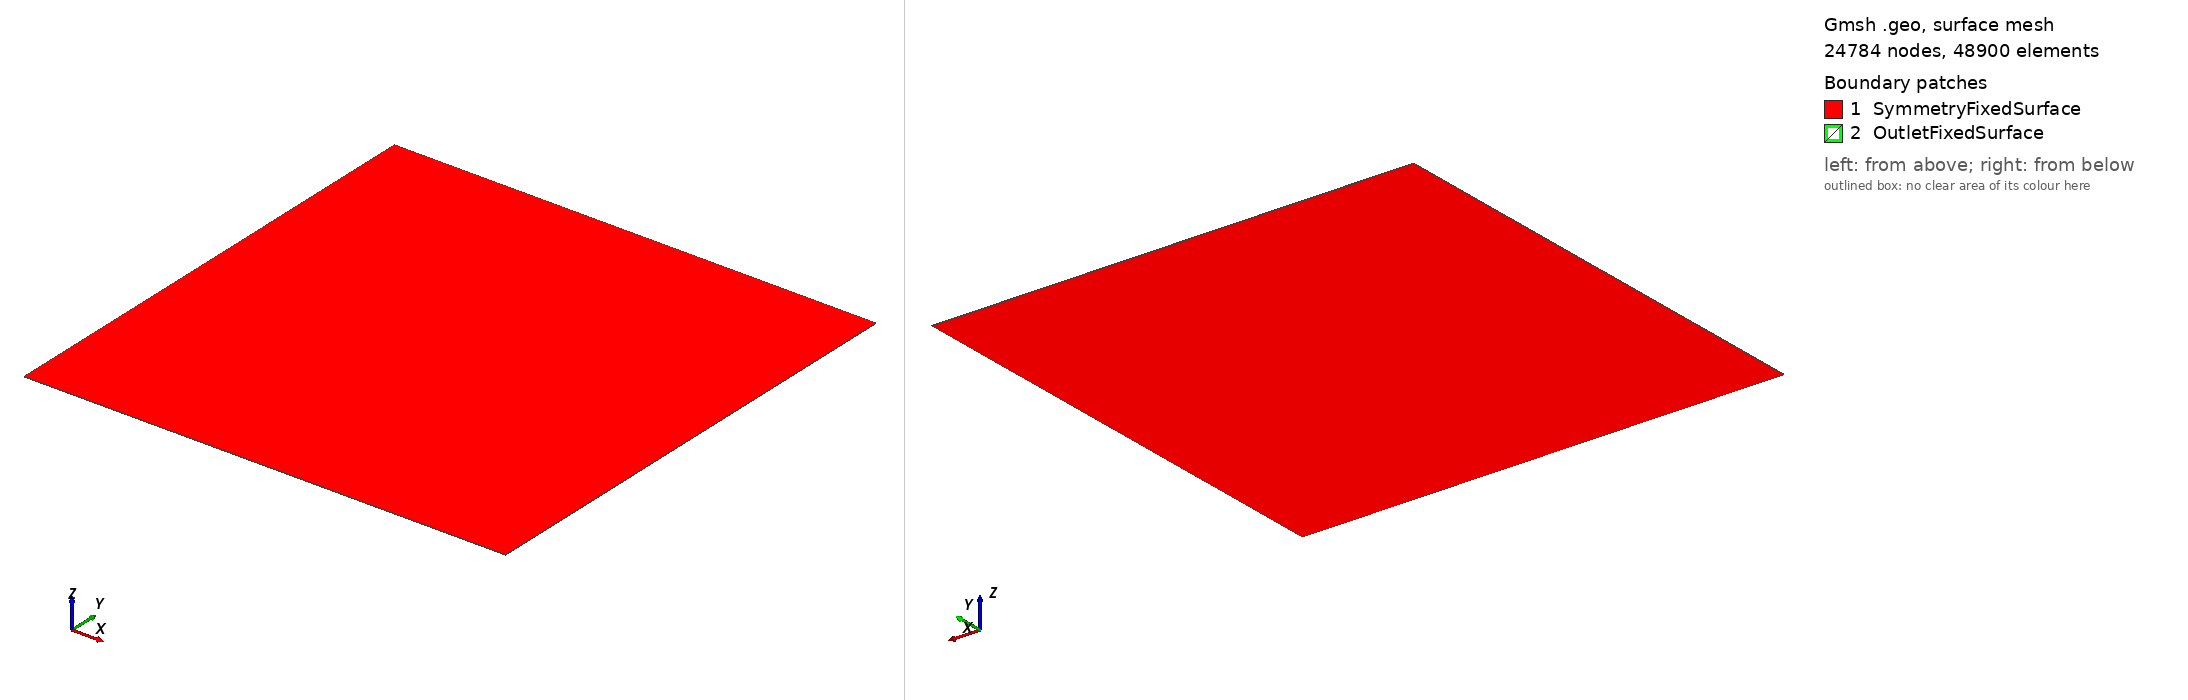

Gmsh geometry script, surface-meshed: 24784 nodes, 48900 surface elements. Boundary patches (legend numbers): 1 SymmetryFixedSurface, 2 OutletFixedSurface. Left view from above one corner, right view from below the opposite corner. Legend entries are the model's physical surfaces. The drawing asked Gmsh for element sizes between 1% and 20% of the model's largest extent; the script's own settings can give other sizes.

=== fluid.geo (drawn) ===
L = 20;

cl_bg = 0.4;
cl = 0.01;

///////////////////////////////////////////
// Background grid                       //
///////////////////////////////////////////
Point(1000) = {-L, -L, 0, cl_bg};
Point(2000) = { L, -L, 0, cl_bg};
Point(3000) = { L,  L, 0, cl_bg};
Point(4000) = {-L,  L, 0, cl_bg};

Line(1000) = {1000, 2000};
Line(2000) = {2000, 3000};
Line(3000) = {3000, 4000};
Line(4000) = {4000, 1000};
//Line Loop(1000) = {4000, 1000, 2000, 3000};
//Plane Surface(1000) = {1000};
///////////////////////////////////////////

Point(1) = {1.009, 0, 0, cl};
Point(2) = {1, 0.001260008, 0, cl};
Point(3) = {0.9916771, 0.002421815, 0, cl};
Point(4) = {0.9803641, 0.003982081, 0, cl};
Point(5) = {0.9672595, 0.005762787, 0, cl};
Point(6) = {0.9527094, 0.007707236, 0, cl};
Point(7) = {0.9371906, 0.009744296, 0, cl};
Point(8) = {0.9211099, 0.01181607, 0, cl};
Point(9) = {0.9047307999999999, 0.0138865, 0, cl};
Point(10) = {0.8881992, 0.01593653, 0, cl};
Point(11) = {0.8715892, 0.01795701, 0, cl};
Point(12) = {0.8549376, 0.01994385, 0, cl};
Point(13) = {0.8382623, 0.02189531, 0, cl};
Point(14) = {0.8215725, 0.02381073, 0, cl};
Point(15) = {0.8048729999999999, 0.02568986, 0, cl};
Point(16) = {0.7881667999999999, 0.02753255, 0, cl};
Point(17) = {0.7714558, 0.02933864, 0, cl};
Point(18) = {0.7547417, 0.03110792, 0, cl};
Point(19) = {0.7380258, 0.03284002, 0, cl};
Point(20) = {0.7213095, 0.03453448, 0, cl};
Point(21) = {0.7045939, 0.03619067, 0, cl};
Point(22) = {0.6878803, 0.03780786, 0, cl};
Point(23) = {0.6711702000000001, 0.03938511, 0, cl};
Point(24) = {0.6544646, 0.0409214, 0, cl};
Point(25) = {0.6377649, 0.0424155, 0, cl};
Point(26) = {0.6210726, 0.04386605, 0, cl};
Point(27) = {0.6043889, 0.04527152, 0, cl};
Point(28) = {0.5877154, 0.04663023, 0, cl};
Point(29) = {0.5710534, 0.04794029, 0, cl};
Point(30) = {0.5544045, 0.04919968, 0, cl};
Point(31) = {0.5377704, 0.05040617, 0, cl};
Point(32) = {0.5211527, 0.05155735, 0, cl};
Point(33) = {0.5045532, 0.05265064, 0, cl};
Point(34) = {0.4879739, 0.05368321, 0, cl};
Point(35) = {0.4714165, 0.05465208, 0, cl};
Point(36) = {0.4548835, 0.05555401, 0, cl};
Point(37) = {0.4383771, 0.05638554, 0, cl};
Point(38) = {0.4218997, 0.057143, 0, cl};
Point(39) = {0.4054542, 0.05782244, 0, cl};
Point(40) = {0.3890436, 0.05841963, 0, cl};
Point(41) = {0.3726712, 0.0589301, 0, cl};
Point(42) = {0.3563408, 0.05934903, 0, cl};
Point(43) = {0.3400566, 0.0596713, 0, cl};
Point(44) = {0.3238232, 0.05989145, 0, cl};
Point(45) = {0.3076463, 0.06000361, 0, cl};
Point(46) = {0.291532, 0.06000153, 0, cl};
Point(47) = {0.2754877, 0.05987851, 0, cl};
Point(48) = {0.259522, 0.05962738, 0, cl};
Point(49) = {0.2436452, 0.05924045, 0, cl};
Point(50) = {0.2278701, 0.05870954, 0, cl};
Point(51) = {0.2122123, 0.05802592, 0, cl};
Point(52) = {0.1966916, 0.05718042, 0, cl};
Point(53) = {0.1813339, 0.05616355, 0, cl};
Point(54) = {0.1661736, 0.05496589, 0, cl};
Point(55) = {0.1512578, 0.05357879, 0, cl};
Point(56) = {0.1366514, 0.05199574, 0, cl};
Point(57) = {0.122444, 0.0502146, 0, cl};
Point(58) = {0.1087562, 0.04824109, 0, cl};
Point(59) = {0.09574083, 0.04609296, 0, cl};
Point(60) = {0.08357175999999999, 0.04380328, 0, cl};
Point(61) = {0.07241489, 0.04141978, 0, cl};
Point(62) = {0.0623884, 0.03899804, 0, cl};
Point(63) = {0.05353155, 0.0365902, 0, cl};
Point(64) = {0.045802, 0.03423539, 0, cl};
Point(65) = {0.03909855, 0.03195596, 0, cl};
Point(66) = {0.03329285, 0.02975946, 0, cl};
Point(67) = {0.02825463, 0.0276431, 0, cl};
Point(68) = {0.02386619, 0.02559815, 0, cl};
Point(69) = {0.02002758, 0.02361284, 0, cl};
Point(70) = {0.01665758, 0.02167446, 0, cl};
Point(71) = {0.01369173, 0.01977027, 0, cl};
Point(72) = {0.01108029, 0.01788822, 0, cl};
Point(73) = {0.008785673000000001, 0.01601705, 0, cl};
Point(74) = {0.006781042, 0.01414703, 0, cl};
Point(75) = {0.005048295, 0.0122701, 0, cl };
Point(76) = {0.003577017, 0.01038113, 0, cl };
Point(77) = {0.002362614, 0.008479023, 0, cl };
Point(78) = {0.001403553, 0.0065673, 0, cl };
Point(79) = {0.0006990116, 0.004656803, 0, cl };
Point(80) = {0.000243459, 0.002760913, 0, cl };
Point(81) = {2.599923e-05, 0.0009055565999999999, 0, cl };
Point(82) = {0, 0, 0, cl/3.0};
Point(85) = {1, -0.001260008, 0, cl/3.0};
Point(86) = {0.9916771, -0.002421815, 0, cl};
Point(87) = {0.9803641, -0.003982081, 0, cl};
Point(88) = {0.9672595, -0.005762787, 0, cl};
Point(89) = {0.9527094, -0.007707236, 0, cl};
Point(90) = {0.9371906, -0.009744296, 0, cl};
Point(91) = {0.9211099, -0.01181607, 0, cl};
Point(92) = {0.9047307999999999, -0.0138865, 0, cl};
Point(93) = {0.8881992, -0.01593653, 0, cl};
Point(94) = {0.8715892, -0.01795701, 0, cl};
Point(95) = {0.8549376, -0.01994385, 0, cl};
Point(96) = {0.8382623, -0.02189531, 0, cl};
Point(97) = {0.8215725, -0.02381073, 0, cl};
Point(98) = {0.8048729999999999, -0.02568986, 0, cl};
Point(99) = {0.7881667999999999, -0.02753255, 0, cl};
Point(100) = {0.7714558, -0.02933864, 0, cl};
Point(101) = {0.7547417, -0.03110792, 0, cl};
Point(102) = {0.7380258, -0.03284002, 0, cl};
Point(103) = {0.7213095, -0.03453448, 0, cl};
Point(104) = {0.7045939, -0.03619067, 0, cl};
Point(105) = {0.6878803, -0.03780786, 0, cl};
Point(106) = {0.6711702000000001, -0.03938511, 0, cl};
Point(107) = {0.6544646, -0.0409214, 0, cl};
Point(108) = {0.6377649, -0.0424155, 0, cl};
Point(109) = {0.6210726, -0.04386605, 0, cl};
Point(110) = {0.6043889, -0.04527152, 0, cl};
Point(111) = {0.5877154, -0.04663023, 0, cl};
Point(112) = {0.5710534, -0.04794029, 0, cl};
Point(113) = {0.5544045, -0.04919968, 0, cl};
Point(114) = {0.5377704, -0.05040617, 0, cl};
Point(115) = {0.5211527, -0.05155735, 0, cl};
Point(116) = {0.5045532, -0.05265064, 0, cl};
Point(117) = {0.4879739, -0.05368321, 0, cl};
Point(118) = {0.4714165, -0.05465208, 0, cl};
Point(119) = {0.4548835, -0.05555401, 0, cl};
Point(120) = {0.4383771, -0.05638554, 0, cl};
Point(121) = {0.4218997, -0.057143, 0, cl};
Point(122) = {0.4054542, -0.05782244, 0, cl};
Point(123) = {0.3890436, -0.05841963, 0, cl};
Point(124) = {0.3726712, -0.0589301, 0, cl};
Point(125) = {0.3563408, -0.05934903, 0, cl};
Point(126) = {0.3400566, -0.0596713, 0, cl};
Point(127) = {0.3238232, -0.05989145, 0, cl};
Point(128) = {0.3076463, -0.06000361, 0, cl};
Point(129) = {0.291532, -0.06000153, 0, cl};
Point(130) = {0.2754877, -0.05987851, 0, cl};
Point(131) = {0.259522, -0.05962738, 0, cl};
Point(132) = {0.2436452, -0.05924045, 0, cl};
Point(133) = {0.2278701, -0.05870954, 0, cl};
Point(134) = {0.2122123, -0.05802592, 0, cl};
Point(135) = {0.1966916, -0.05718042, 0, cl};
Point(136) = {0.1813339, -0.05616355, 0, cl};
Point(137) = {0.1661736, -0.05496589, 0, cl};
Point(138) = {0.1512578, -0.05357879, 0, cl};
Point(139) = {0.1366514, -0.05199574, 0, cl};
Point(140) = {0.122444, -0.0502146, 0, cl};
Point(141) = {0.1087562, -0.04824109, 0, cl};
Point(142) = {0.09574083, -0.04609296, 0, cl};
Point(143) = {0.08357175999999999, -0.04380328, 0, cl};
Point(144) = {0.07241489, -0.04141978, 0, cl};
Point(145) = {0.0623884, -0.03899804, 0, cl};
Point(146) = {0.05353155, -0.0365902, 0, cl};
Point(147) = {0.045802, -0.03423539, 0, cl};
Point(148) = {0.03909855, -0.03195596, 0, cl};
Point(149) = {0.03329285, -0.02975946, 0, cl};
Point(150) = {0.02825463, -0.0276431, 0, cl};
Point(151) = {0.02386619, -0.02559815, 0, cl};
Point(152) = {0.02002758, -0.02361284, 0, cl};
Point(153) = {0.01665758, -0.02167446, 0, cl};
Point(154) = {0.01369173, -0.01977027, 0, cl};
Point(155) = {0.01108029, -0.01788822, 0, cl};
Point(156) = {0.008785673000000001, -0.01601705, 0, cl};
Point(157) = {0.006781042, -0.01414703, 0, cl };
Point(158) = {0.005048295, -0.0122701, 0, cl };
Point(159) = {0.003577017, -0.01038113, 0, cl };
Point(160) = {0.002362614, -0.008479023, 0, cl };
Point(161) = {0.001403553, -0.0065673, 0, cl };
Point(162) = {0.0006990116, -0.004656803, 0, cl };
Point(163) = {0.000243459, -0.002760913, 0, cl };
Point(164) = {2.599923e-05, -0.0009055565999999999, 0, cl };
Spline(1) = {82,81,80,79,78,77,76,75,74,73,72,71,70,69,68,67,66,65,64,63,62,61,60,59,58,57,56,55,54,
53,52,51,50,49,48,47,46,45,44,43,42,41,40,39,38,37,36,35,34,33,32,31,30,29,28,27,26,25,24,23,22,21,20,
19,18,17,16,15,14,13,12,11,10,9,8,7,6,5,4,3,2,1};

Spline(2) = {1,85,86,87,88,89,90,91,92,93,94,95,96,97,98,99,100,101,102,103,104,105,106,107,108,109,110,111,112,113,114,
115,116,117,118,119,120,121,122,123,124,125,126,127,128,129,130,131,132,133,134,135,136,137,138,139,140,141,142,
143,144,145,146,147,148,149,150,151,152,153,154,155,156,157,158,159,160,161,162,163,164,82};

Line Loop(13) = {-2, -1};

Line Loop(1000) = {4000, 1000, 2000, 3000};
Plane Surface(1000) = {1000};

ext  = 0.03;
Extrude {0,0,ext} {Surface{1000}; Layers{3}; }


Translate {0, 0, ext} {
  Duplicata { Line{1, 2}; }
}


Field[2] = Attractor;
Field[2].NNodesByEdge = 200;
Field[2].EdgesList = {1, 2, 4023, 4024};

Field[3] = Threshold;
Field[3].IField = 2;
Field[3].LcMin = cl/2;
Field[3].LcMax = cl_bg;
Field[3].DistMin = 0.01;
Field[3].DistMax = 5;
Field[3].Sigmoid = 0;

Background Field = 3;

Physical Surface("OutletFixedSurface") = {4009, 4021, 4017, 4013}; //  1 = OutletFixedSurface_1
Physical Surface("SymmetryFixedSurface") = {1000, 4022};           //  2 = SymmetrySurface_2
Physical Volume("FluidMesh") = {1};
